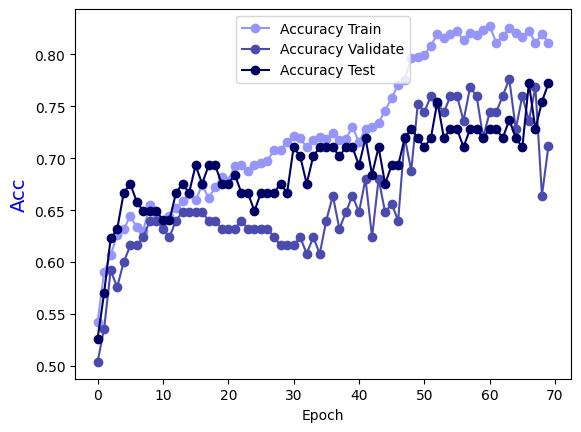

Values plotted in this chart, from the file beside it:
Epoch, Accuracy Train, Accuracy Validate, Accuracy Test
0.0, 0.5425, 0.504, 0.5263
1.0, 0.5904, 0.536, 0.5702
2.0, 0.6064, 0.592, 0.6228
3.0, 0.6264, 0.576, 0.6316
4.0, 0.6314, 0.6, 0.6667
5.0, 0.6444, 0.616, 0.6754
6.0, 0.6334, 0.616, 0.6579
7.0, 0.6304, 0.624, 0.6491
8.0, 0.6553, 0.64, 0.6491
9.0, 0.6474, 0.64, 0.6491
10.0, 0.6384, 0.632, 0.6404
11.0, 0.6444, 0.624, 0.6404
12.0, 0.6523, 0.64, 0.6667
13.0, 0.6583, 0.648, 0.6754
14.0, 0.6653, 0.648, 0.6667
15.0, 0.6593, 0.648, 0.693
16.0, 0.6743, 0.648, 0.6754
17.0, 0.6613, 0.64, 0.693
18.0, 0.6723, 0.64, 0.693
19.0, 0.6823, 0.632, 0.6754
20.0, 0.6783, 0.632, 0.6754
21.0, 0.6923, 0.632, 0.6842
22.0, 0.6933, 0.64, 0.6667
23.0, 0.6873, 0.632, 0.6667
24.0, 0.6933, 0.632, 0.6491
25.0, 0.6953, 0.632, 0.6667
26.0, 0.6973, 0.632, 0.6667
27.0, 0.7083, 0.624, 0.6667
28.0, 0.7083, 0.616, 0.6754
29.0, 0.7153, 0.616, 0.6667
30.0, 0.7213, 0.616, 0.7105
31.0, 0.7193, 0.624, 0.7018
32.0, 0.7103, 0.608, 0.6754
33.0, 0.7173, 0.624, 0.7018
34.0, 0.7203, 0.608, 0.7105
35.0, 0.7183, 0.64, 0.7105
36.0, 0.7243, 0.664, 0.7105
37.0, 0.7173, 0.632, 0.7018
38.0, 0.7183, 0.648, 0.7105
39.0, 0.7303, 0.664, 0.7105
40.0, 0.7153, 0.648, 0.693
41.0, 0.7283, 0.68, 0.7193
42.0, 0.7303, 0.624, 0.6842
43.0, 0.7343, 0.68, 0.7105
44.0, 0.7453, 0.648, 0.6754
45.0, 0.7582, 0.656, 0.693
46.0, 0.7702, 0.64, 0.693
47.0, 0.7752, 0.72, 0.7193
48.0, 0.7962, 0.688, 0.7281
49.0, 0.7972, 0.752, 0.7193
50.0, 0.7992, 0.744, 0.7105
51.0, 0.8082, 0.76, 0.7193
52.0, 0.8192, 0.752, 0.7544
53.0, 0.8152, 0.744, 0.7193
54.0, 0.8192, 0.76, 0.7281
55.0, 0.8222, 0.76, 0.7281
56.0, 0.8132, 0.736, 0.7105
57.0, 0.8202, 0.768, 0.7281
58.0, 0.8182, 0.76, 0.7281
59.0, 0.8232, 0.72, 0.7193
... 10 more rows
